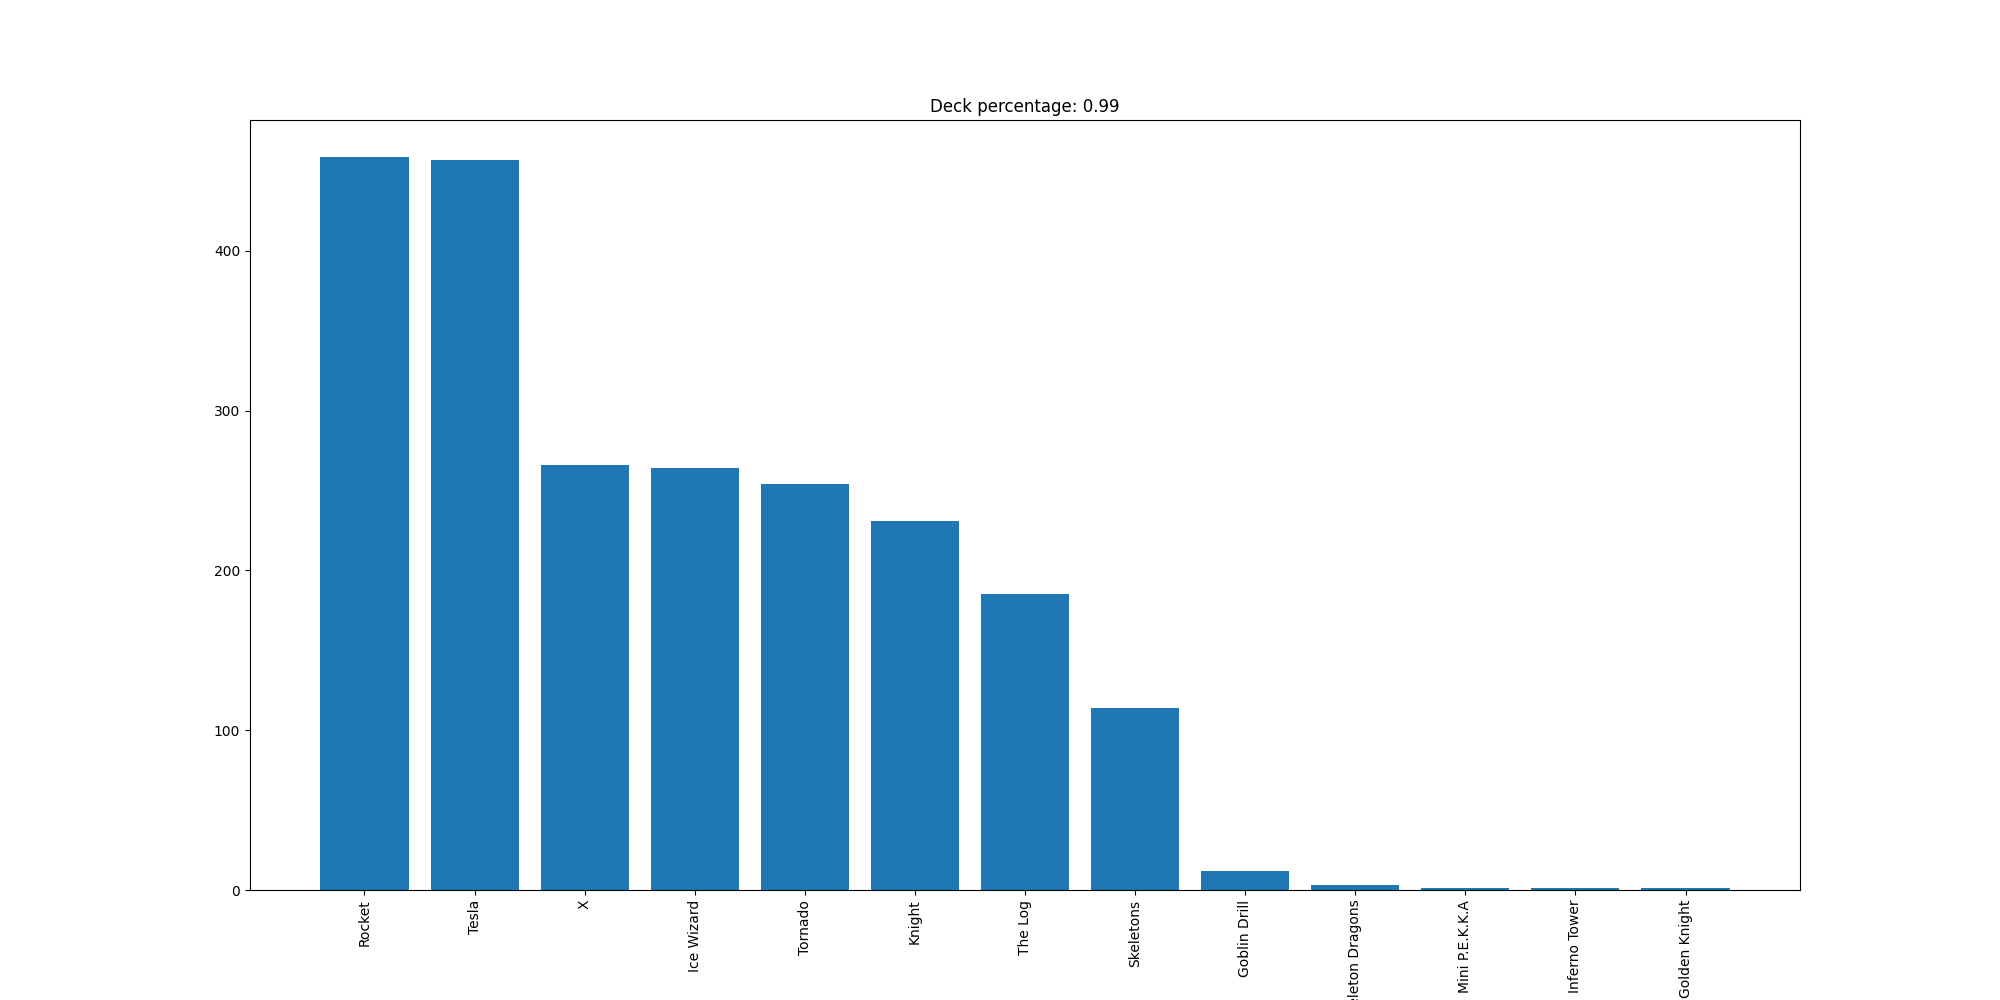

Source data for this figure (header and first rows):
Rocket, 459
Tesla, 457
X, 266
Ice Wizard, 264
Tornado, 254
Knight, 231
The Log, 185
Skeletons, 114
Goblin Drill, 12
Skeleton Dragons, 3
Mini P.E.K.K.A, 1
Inferno Tower, 1
Golden Knight, 1
